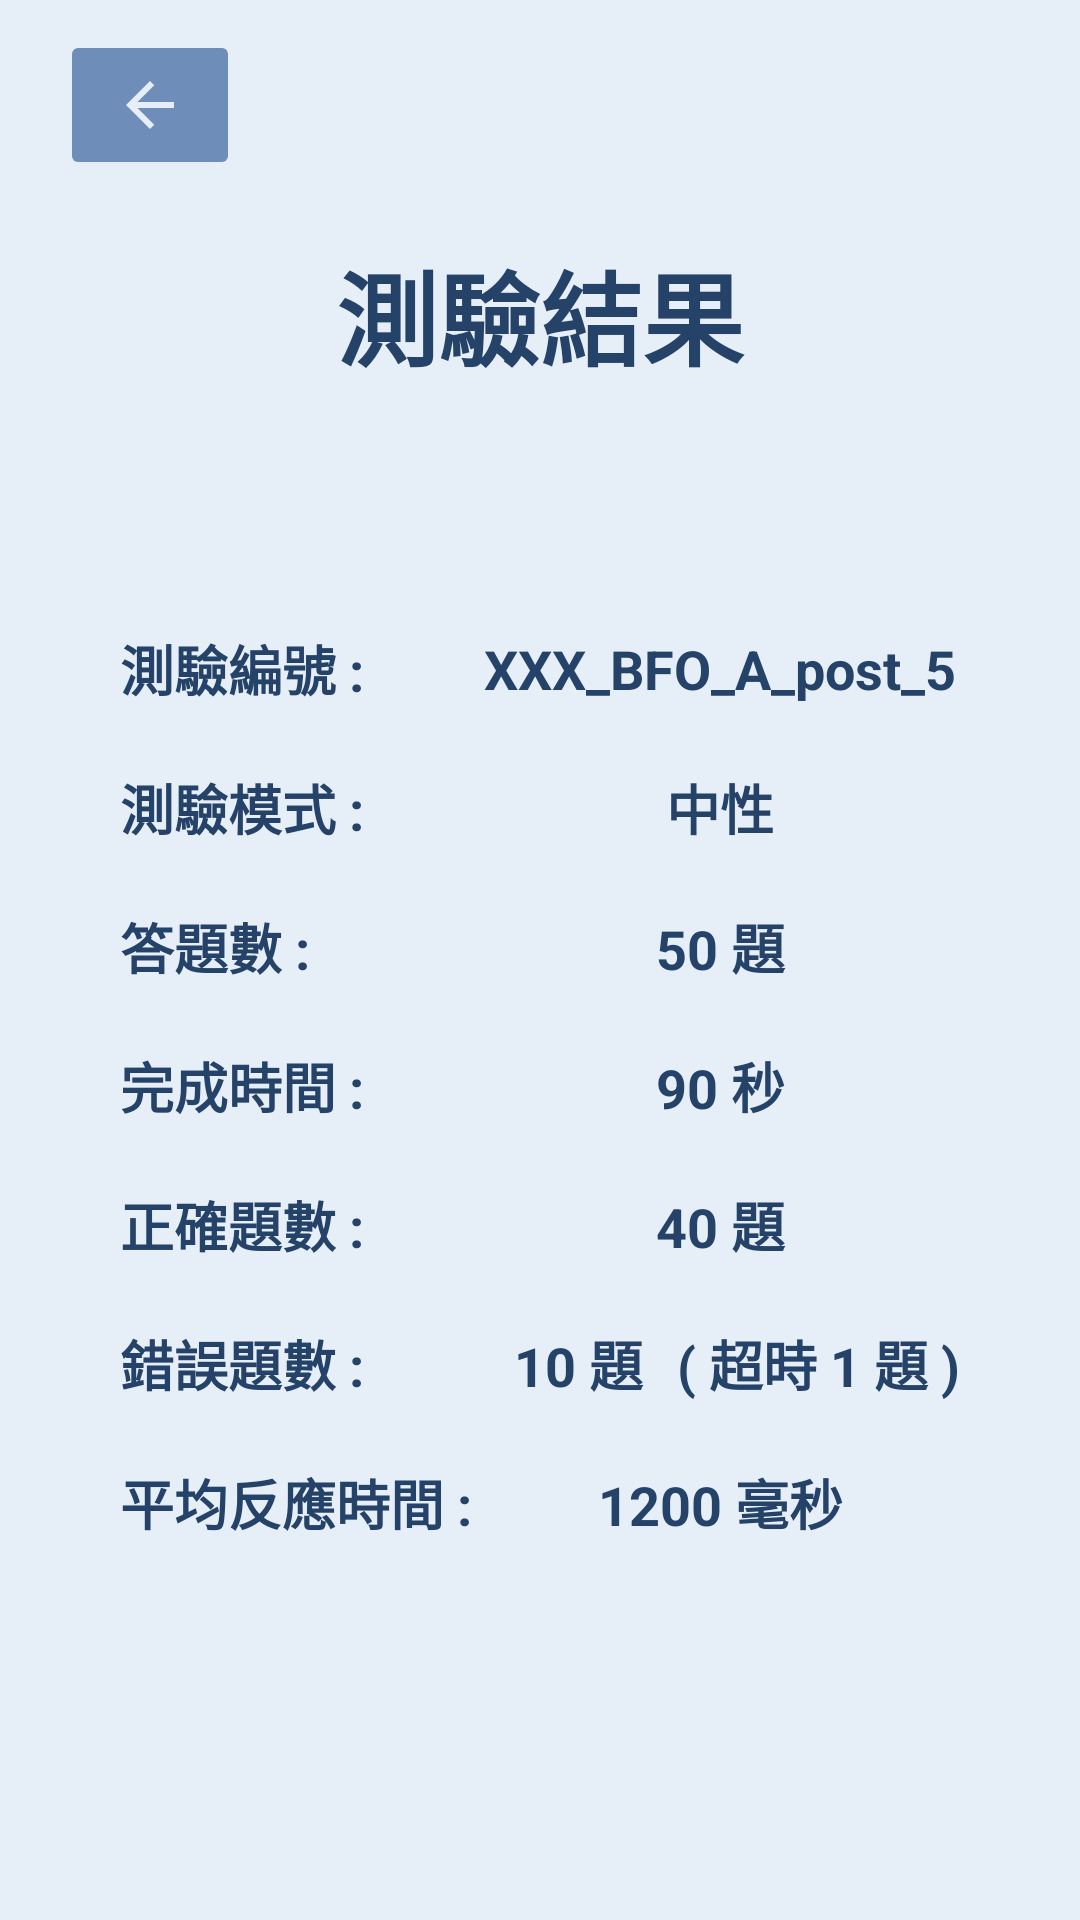

Reconstruct the res/layout file that produces this screen, plus the resources it refers to.
<!-- AndroidManifest.xml: application theme Theme.strooptask -->
<!-- res/layout/trial_result.xml -->
<?xml version="1.0" encoding="utf-8"?>
<layout xmlns:android="http://schemas.android.com/apk/res/android"
    xmlns:app="http://schemas.android.com/apk/res-auto"
    xmlns:tools="http://schemas.android.com/tools">

    <LinearLayout
        android:layout_width="match_parent"
        android:layout_height="match_parent"
        android:background="@color/background_color"
        android:orientation="vertical">

        <ImageButton
            android:id="@+id/backButton"
            android:layout_width="60dp"
            android:layout_height="50dp"
            android:layout_marginLeft="20dp"
            android:layout_marginTop="10dp"
            android:layout_marginRight="20dp"
            android:backgroundTint="@color/ship_cove"
            app:srcCompat="@drawable/ic_back_arrow" />
        <TextView
            android:id="@+id/resultTitle"
            android:layout_width="match_parent"
            android:layout_height="wrap_content"
            android:layout_marginTop="20dp"
            android:layout_marginBottom="80dp"
            android:text="測驗結果"

            android:textAlignment="center"
            android:textColor="@color/astronaut_blue"
            android:textSize="34sp"
            android:textStyle="bold" />
        <LinearLayout
            android:layout_width="match_parent"
            android:layout_height="wrap_content"
            android:orientation="horizontal"
            android:layout_marginLeft="40dp"
            android:layout_marginRight="40dp"
            android:layout_marginBottom="20dp">
            <TextView
                android:id="@+id/resultIdTitle"
                android:layout_width="120dp"
                android:layout_gravity="center"
                android:layout_height="wrap_content"
                android:text="測驗編號 : "
                android:textColor="@color/astronaut_blue"
                android:textSize="18sp"
                android:textStyle="bold"/>
            <TextView
                android:id="@+id/id"
                android:layout_width="0dp"
                android:layout_weight="1"
                android:layout_gravity="center"
                android:layout_height="wrap_content"
                android:text="XXX_BFO_A_post_5"
                android:textAlignment="center"
                android:textColor="@color/astronaut_blue"
                android:textSize="18sp"
                android:textStyle="bold"/>
        </LinearLayout>
        <LinearLayout
            android:layout_width="match_parent"
            android:layout_height="wrap_content"
            android:orientation="horizontal"
            android:layout_marginLeft="40dp"
            android:layout_marginRight="40dp"
            android:layout_marginBottom="20dp">
            <TextView
                android:id="@+id/resultModeTitle"
                android:layout_width="120dp"
                android:layout_gravity="center"
                android:layout_height="wrap_content"
                android:text="測驗模式 : "
                android:textColor="@color/astronaut_blue"
                android:textSize="18sp"
                android:textStyle="bold"/>
            <TextView
                android:id="@+id/mode"
                android:layout_width="0dp"
                android:layout_weight="1"
                android:layout_gravity="center"
                android:layout_height="wrap_content"
                android:text="中性"
                android:textAlignment="center"
                android:textColor="@color/astronaut_blue"
                android:textSize="18sp"
                android:textStyle="bold"/>
        </LinearLayout>
        <LinearLayout
            android:layout_width="match_parent"
            android:layout_height="wrap_content"
            android:orientation="horizontal"
            android:layout_marginLeft="40dp"
            android:layout_marginRight="40dp"
            android:layout_marginBottom="20dp">
            <TextView
                android:id="@+id/resultTrialNumTitle"
                android:layout_width="120dp"
                android:layout_gravity="center"
                android:layout_height="wrap_content"
                android:text="答題數 : "
                android:textColor="@color/astronaut_blue"
                android:textSize="18sp"
                android:textStyle="bold"/>
            <TextView
                android:id="@+id/trialNum"
                android:layout_width="0dp"
                android:layout_weight="1"
                android:layout_gravity="center"
                android:layout_height="wrap_content"
                android:text="50 題"
                android:textAlignment="center"
                android:textColor="@color/astronaut_blue"
                android:textSize="18sp"
                android:textStyle="bold"/>
        </LinearLayout>
        <LinearLayout
            android:layout_width="match_parent"
            android:layout_height="wrap_content"
            android:orientation="horizontal"
            android:layout_marginLeft="40dp"
            android:layout_marginRight="40dp"
            android:layout_marginBottom="20dp">
            <TextView
                android:id="@+id/resultAnswerTimeTitle"
                android:layout_width="120dp"
                android:layout_gravity="center"
                android:layout_height="wrap_content"
                android:text="完成時間 : "
                android:textColor="@color/astronaut_blue"
                android:textSize="18sp"
                android:textStyle="bold"/>
            <TextView
                android:id="@+id/answerTime"
                android:layout_width="0dp"
                android:layout_weight="1"
                android:layout_gravity="center"
                android:layout_height="wrap_content"
                android:text="90 秒"
                android:textAlignment="center"
                android:textColor="@color/astronaut_blue"
                android:textSize="18sp"
                android:textStyle="bold"/>
        </LinearLayout>
        <LinearLayout
            android:layout_width="match_parent"
            android:layout_height="wrap_content"
            android:orientation="horizontal"
            android:layout_marginLeft="40dp"
            android:layout_marginRight="40dp"
            android:layout_marginBottom="20dp">
            <TextView
                android:id="@+id/resultCorrectTrialNumTitle"
                android:layout_width="120dp"
                android:layout_gravity="center"
                android:layout_height="wrap_content"
                android:text="正確題數 : "
                android:textColor="@color/astronaut_blue"
                android:textSize="18sp"
                android:textStyle="bold"/>
            <TextView
                android:id="@+id/correctTrialNum"
                android:layout_width="0dp"
                android:layout_weight="1"
                android:layout_gravity="center"
                android:layout_height="wrap_content"
                android:text="40 題"
                android:textAlignment="center"
                android:textColor="@color/astronaut_blue"
                android:textSize="18sp"
                android:textStyle="bold"/>
        </LinearLayout>
        <LinearLayout
            android:layout_width="match_parent"
            android:layout_height="wrap_content"
            android:orientation="horizontal"
            android:layout_marginLeft="40dp"
            android:layout_marginRight="40dp"
            android:layout_marginBottom="20dp">
            <TextView
                android:id="@+id/resultWrongTrialNumTitle"
                android:layout_width="120dp"
                android:layout_gravity="center"
                android:layout_height="wrap_content"
                android:text="錯誤題數 : "
                android:textColor="@color/astronaut_blue"
                android:textSize="18sp"
                android:textStyle="bold"/>
            <TextView
                android:id="@+id/wrongTrialNum"
                android:layout_width="0dp"
                android:layout_weight="1"
                android:layout_gravity="center"
                android:layout_height="wrap_content"
                android:text="10 題"
                android:textAlignment="center"
                android:textColor="@color/astronaut_blue"
                android:textSize="18sp"
                android:textStyle="bold"/>
            <TextView
                android:id="@+id/overtimeTrialNum"
                android:layout_width="wrap_content"
                android:layout_gravity="center"
                android:layout_height="wrap_content"
                android:text="( 超時 1 題 )"
                android:textAlignment="center"
                android:textColor="@color/astronaut_blue"
                android:textSize="18sp"
                android:textStyle="bold"/>
        </LinearLayout>
        <LinearLayout
            android:layout_width="match_parent"
            android:layout_height="wrap_content"
            android:orientation="horizontal"
            android:layout_marginLeft="40dp"
            android:layout_marginRight="40dp"
            android:layout_marginBottom="20dp">
            <TextView
                android:id="@+id/resultAvgReactionTimeTitle"
                android:layout_width="120dp"
                android:layout_gravity="center"
                android:layout_height="wrap_content"
                android:text="平均反應時間 : "
                android:textColor="@color/astronaut_blue"
                android:textSize="18sp"
                android:textStyle="bold"/>
            <TextView
                android:id="@+id/avgReactionTime"
                android:layout_width="0dp"
                android:layout_weight="1"
                android:layout_gravity="center"
                android:layout_height="wrap_content"
                android:text="1200 毫秒"
                android:textAlignment="center"
                android:textColor="@color/astronaut_blue"
                android:textSize="18sp"
                android:textStyle="bold"/>
        </LinearLayout>
    </LinearLayout>
</layout>
<!-- resources referenced by this layout -->
<resources>
  <color name="astronaut_blue">#FF254268</color>
  <color name="background_color">#FFE6EEF7</color>
  <color name="ship_cove">#FF6F8DB9</color>
  <!-- drawable ic_back_arrow (drawable-anydpi) -->
  <vector xmlns:android="http://schemas.android.com/apk/res/android"
      android:width="24dp"
      android:height="24dp"
      android:viewportWidth="24"
      android:viewportHeight="24"
      android:tint="#E6EEF7"
      android:alpha="1"
      android:autoMirrored="true">
    <path
        android:fillColor="@android:color/white"
        android:pathData="M20,11H7.83l5.59,-5.59L12,4l-8,8 8,8 1.41,-1.41L7.83,13H20v-2z"/>
  </vector>
  <style name="Theme.strooptask" parent="Theme.MaterialComponents.DayNight.NoActionBar">
          
          <item name="colorPrimary">@color/purple_500</item>
          <item name="colorPrimaryVariant">@color/purple_700</item>
          <item name="colorOnPrimary">@color/white</item>
          
          <item name="colorSecondary">@color/teal_200</item>
          <item name="colorSecondaryVariant">@color/teal_700</item>
          <item name="colorOnSecondary">@color/black</item>
          
          <item name="android:statusBarColor">@color/white</item>
          
          <item name="windowNoTitle">true</item>
          <item name="windowActionBar">false</item>
      </style>
  <color name="purple_500">#FF6200EE</color>
  <color name="purple_700">#FF3700B3</color>
  <color name="white">#FFFFFFFF</color>
  <color name="teal_200">#FF03DAC5</color>
  <color name="teal_700">#FF018786</color>
  <color name="black">#FF000000</color>
</resources>
